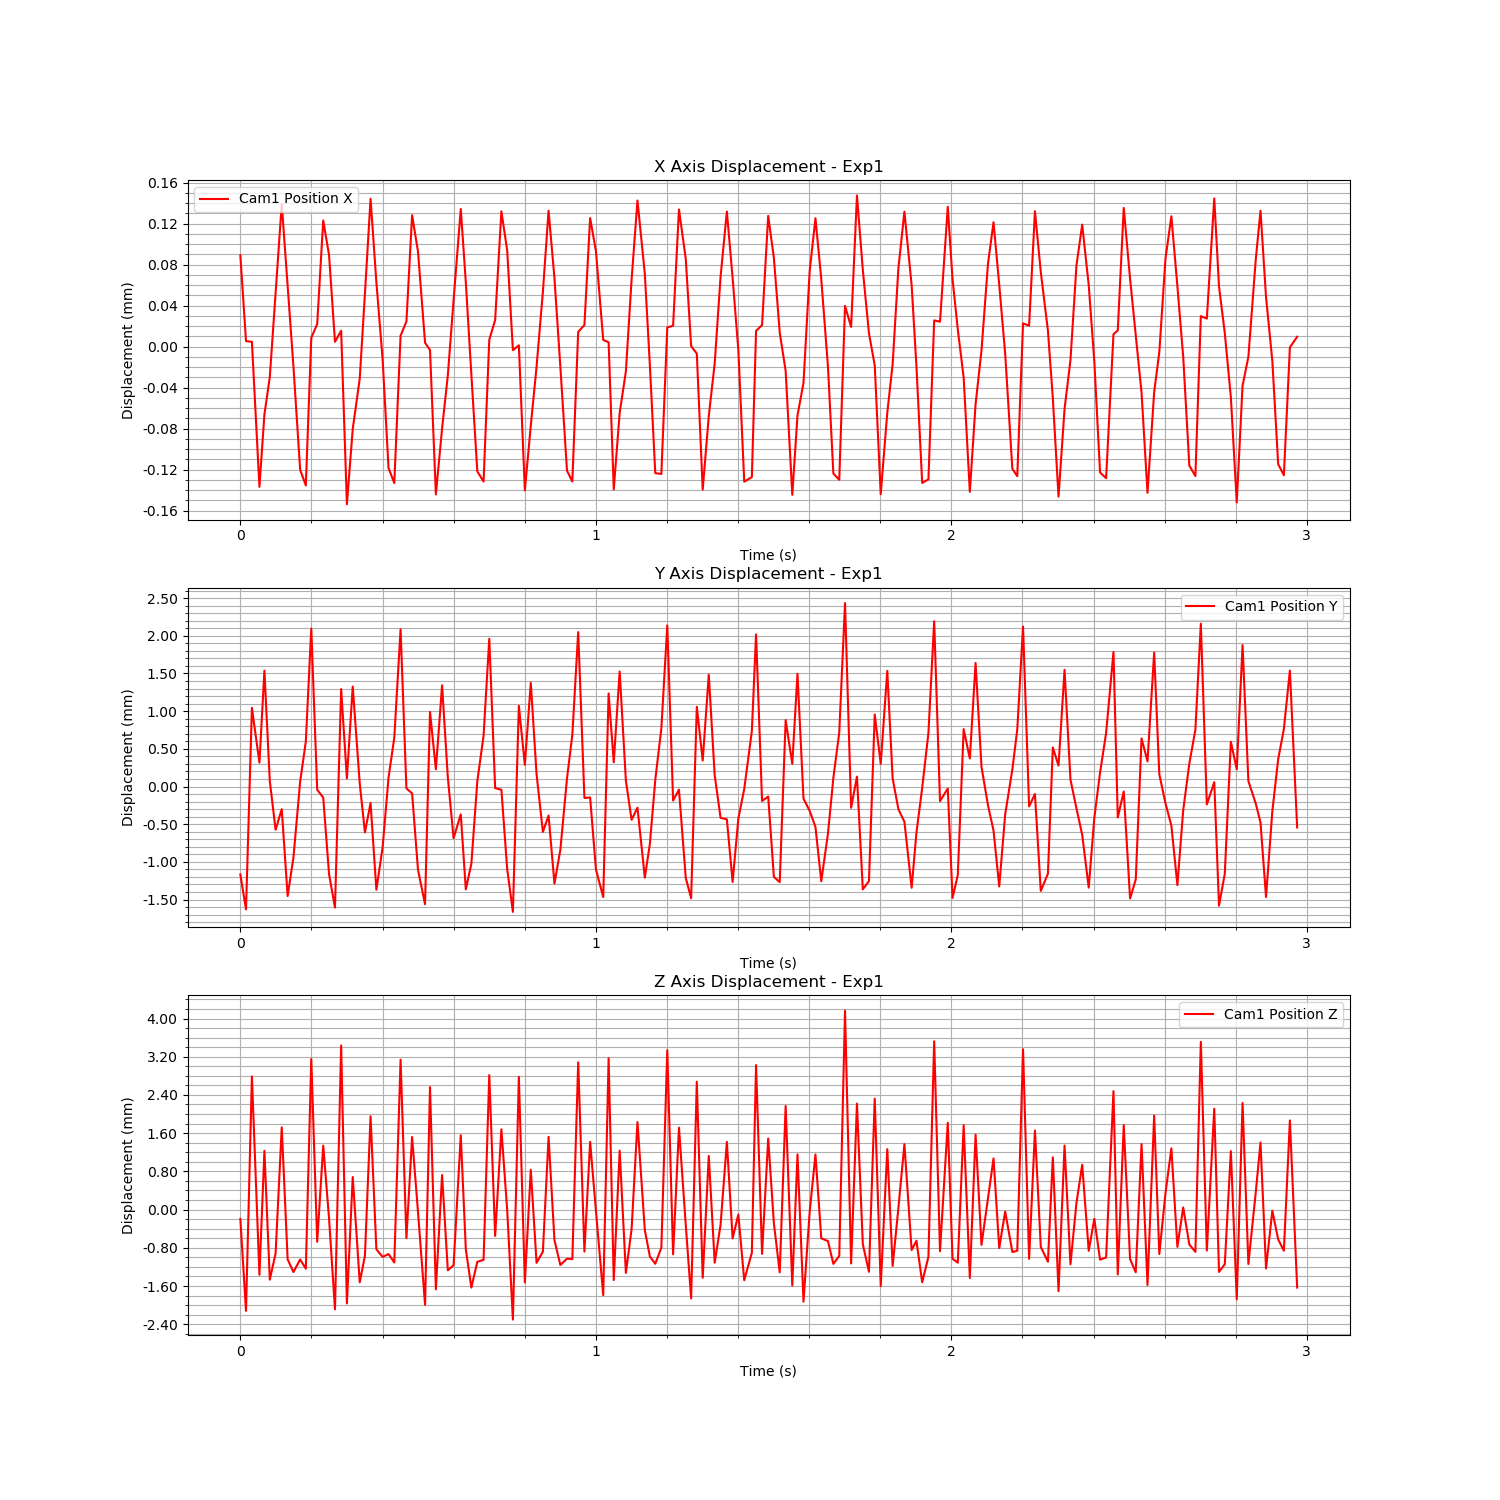

The table this chart was drawn from, first rows:
Time (s), Cam1 Fiducial ID, Cam1 Position X, Cam1 Position Y, Cam1 Position Z, Cam1 Rotation X, Cam1 Rotation Y, Cam1 Rotation Z, Cam1 Rotation W
1726280750, 0, 0.0001177, -0.0004408, 0.001714, 0.001551, -0.01055, 0.003443, 0.9999
1726280750, 0, 3.403627205181673e-05, -0.0009053, -0.0002084, 0.009374, -0.006137, 0.001464, 0.9999
1726280750, 0, 3.332003773315384e-05, 0.00177, 0.0047, 0.017, 0.0002422, 0.001777, 0.9999
1726280750, 0, -0.0001082, 0.001043, 0.0005456, 0.01066, -0.00988, 0.003498, 0.9999
1726280750, 0, -3.746672063852445e-05, 0.002264, 0.003141, 0.0008783, -0.005553, 0.003008, 1
1726280750, 0, -1.0279018735200033e-06, 0.0007993, 0.0004443, 0.02854, 0.0007617, -0.0008934, 0.9996
1726280750, 0, 8.138454326714235e-05, 0.0001523, 0.0009917, 0.03533, -0.009523, 0.002657, 0.9993
1726280750, 0, 0.0001677, 0.0004254, 0.003632, 0.01301, -0.005033, 0.0024, 0.9999
1726280750, 0, 8.725883020606161e-05, -0.0007282, 0.000869, 0.0003445, -0.01008, 0.004142, 0.9999
1726280750, 0, 9.254143077364695e-06, -0.0002161, 0.0006031, 0.01651, -0.001066, 6.866679865609422e-05, 0.9999
1726280750, 0, -9.127943017182135e-05, 0.0007897, 0.0008672, 0.01622, -0.009737, 0.003494, 0.9998
1726280750, 0, -0.0001068, 0.001322, 0.0006747, 0.001237, -0.008546, 0.003707, 1
1726280750, 0, 3.7198612600167186e-05, 0.002822, 0.005064, 0.0149, -0.001581, 0.001248, 0.9999
1726280750, 0, 5.070703382666797e-05, 0.0006839, 0.001238, 0.03609, 0.002489, 0.0001552, 0.9993
1726280750, 0, 0.0001517, 0.0005789, 0.00325, 0.02718, -0.006102, 0.002187, 0.9996
1726280750, 0, 0.0001179, -0.0004375, 0.001724, 0.001371, -0.01031, 0.003428, 0.9999
1726280750, 0, 3.3303993750284985e-05, -0.0008797, -0.0001772, 0.009965, -0.005578, 0.001408, 0.9999
1726280750, 0, 4.4182829795052886e-05, 0.00202, 0.005347, 0.01639, 0.000679, 0.001805, 0.9999
1726280750, 0, -0.0001251, 0.0008334, -5.2952377180578285e-05, 0.01006, -0.009849, 0.003158, 0.9999
1726280750, 0, -5.180081968975962e-05, 0.002053, 0.002594, 0.001883, -0.006673, 0.003191, 1
1726280750, 0, -2.4983618122021004e-06, 0.000766, 0.0003884, 0.02825, 0.002988, -0.0008498, 0.9996
1726280750, 0, 8.027367426079404e-05, 0.000118, 0.0009446, 0.03544, -0.009728, 0.002659, 0.9993
1726280750, 0, 0.0001729, 0.0005077, 0.003865, 0.01263, -0.004876, 0.002396, 0.9999
1726280750, 0, 9.151761658853371e-05, -0.000644, 0.00108, 4.3939297861995994e-05, -0.00909, 0.004127, 1
1726280750, 0, 1.5942670138615445e-05, -7.85323983206479e-05, 0.0009214, 0.01673, 0.0002239, 0.0001682, 0.9999
1726280750, 0, -8.979347502731392e-05, 0.0008457, 0.0009808, 0.01598, -0.009119, 0.003517, 0.9998
1726280750, 0, -0.0001045, 0.001376, 0.0008041, 0.0007091, -0.008018, 0.003692, 1
1726280750, 0, 3.932075683975293e-05, 0.002813, 0.005049, 0.01537, -0.0008701, 0.001136, 0.9999
1726280750, 0, 5.3117377166341805e-05, 0.0007013, 0.001316, 0.036, 0.00235, 0.0002589, 0.9993
1726280750, 0, 0.0001569, 0.0006349, 0.003431, 0.02594, -0.006327, 0.002089, 0.9996
1726280750, 0, 0.0001214, -0.0003811, 0.001859, 0.001175, -0.01001, 0.003383, 0.9999
1726280751, 0, 3.25301722454656e-05, -0.0008365, -8.273825984337993e-05, 0.00982, -0.005953, 0.001089, 0.9999
1726280751, 0, 2.535904254144332e-05, 0.001716, 0.004475, 0.01784, -0.0008084, 0.001822, 0.9998
1726280751, 0, -0.0001155, 0.0009546, 0.0002424, 0.01006, -0.01097, 0.003493, 0.9999
1726280751, 0, -5.131486096351443e-05, 0.002069, 0.002635, 0.002092, -0.006694, 0.003182, 1
1726280751, 0, 6.238565530177486e-07, 0.0008474, 0.0006411, 0.02972, 0.002072, -0.001052, 0.9996
1726280751, 0, 7.404344591653546e-05, 4.0605456815582704e-05, 0.0007481, 0.03539, -0.008609, 0.002413, 0.9993
1726280751, 0, 0.0001629, 0.000357, 0.003469, 0.01259, -0.005028, 0.00253, 0.9999
1726280751, 0, 9.148704363786276e-05, -0.0006387, 0.00108, -4.409917332923522e-05, -0.009146, 0.004136, 0.9999
1726280751, 0, 1.3493862713170773e-06, -0.0003005, 0.0002782, 0.01649, 0.001254, -0.0003478, 0.9999
1726280751, 0, -9.30466086143726e-05, 0.0007973, 0.0008182, 0.01577, -0.01003, 0.003504, 0.9998
1726280751, 0, -0.000103, 0.001399, 0.0008602, 0.000484, -0.007739, 0.003692, 1
1726280751, 0, 3.534927011724647e-05, 0.002687, 0.004727, 0.01595, -0.001089, 0.001148, 0.9999
1726280751, 0, 5.4539859837119915e-05, 0.0007044, 0.00136, 0.03637, 0.00259, 0.0001815, 0.9993
1726280751, 0, 0.0001606, 0.0006835, 0.003592, 0.02555, -0.005739, 0.002081, 0.9997
1726280751, 0, 0.0001227, -0.0003681, 0.001906, 0.001165, -0.01006, 0.00336, 0.9999
1726280751, 0, 2.5255450534048577e-05, -0.0009381, -0.0003908, 0.01046, -0.005071, 0.001143, 0.9999
1726280751, 0, 2.994342985044212e-05, 0.001797, 0.00469, 0.01678, -0.0006889, 0.001828, 0.9999
1726280751, 0, -0.0001115, 0.001013, 0.0003865, 0.009708, -0.01099, 0.003576, 0.9999
1726280751, 0, -4.843885274518469e-05, 0.002104, 0.002744, 0.002194, -0.006416, 0.003181, 1
1726280751, 0, 8.960689958672481e-06, 0.0008921, 0.0007967, 0.02977, 0.001649, -0.0007843, 0.9996
1726280751, 0, 8.203112427936423e-05, 0.0001238, 0.001031, 0.03467, -0.008053, 0.002567, 0.9994
1726280751, 0, 0.0001612, 0.000341, 0.003435, 0.01248, -0.005291, 0.002588, 0.9999
1726280751, 0, 9.533002687145638e-05, -0.0005616, 0.00127, -3.425624200843931e-05, -0.008444, 0.004141, 1
1726280751, 0, 9.0227758247613e-06, -0.0001142, 0.0007517, 0.0165, -0.001283, 2.7567073996501135e-05, 0.9999
1726280751, 0, -9.244748173720722e-05, 0.0008347, 0.0008837, 0.01483, -0.009599, 0.003543, 0.9998
1726280751, 0, -0.0001029, 0.001411, 0.0008764, 4.102926274115925e-05, -0.006983, 0.003676, 1
1726280751, 0, 4.308769823405047e-05, 0.002776, 0.004993, 0.01635, -0.001401, 0.001104, 0.9999
1726280751, 0, 4.968437925429132e-05, 0.0005743, 0.001032, 0.03613, 0.001822, 0.0003828, 0.9993
1726280751, 0, 0.0001541, 0.0005807, 0.003329, 0.02551, -0.005889, 0.002181, 0.9997
... 119 more rows
